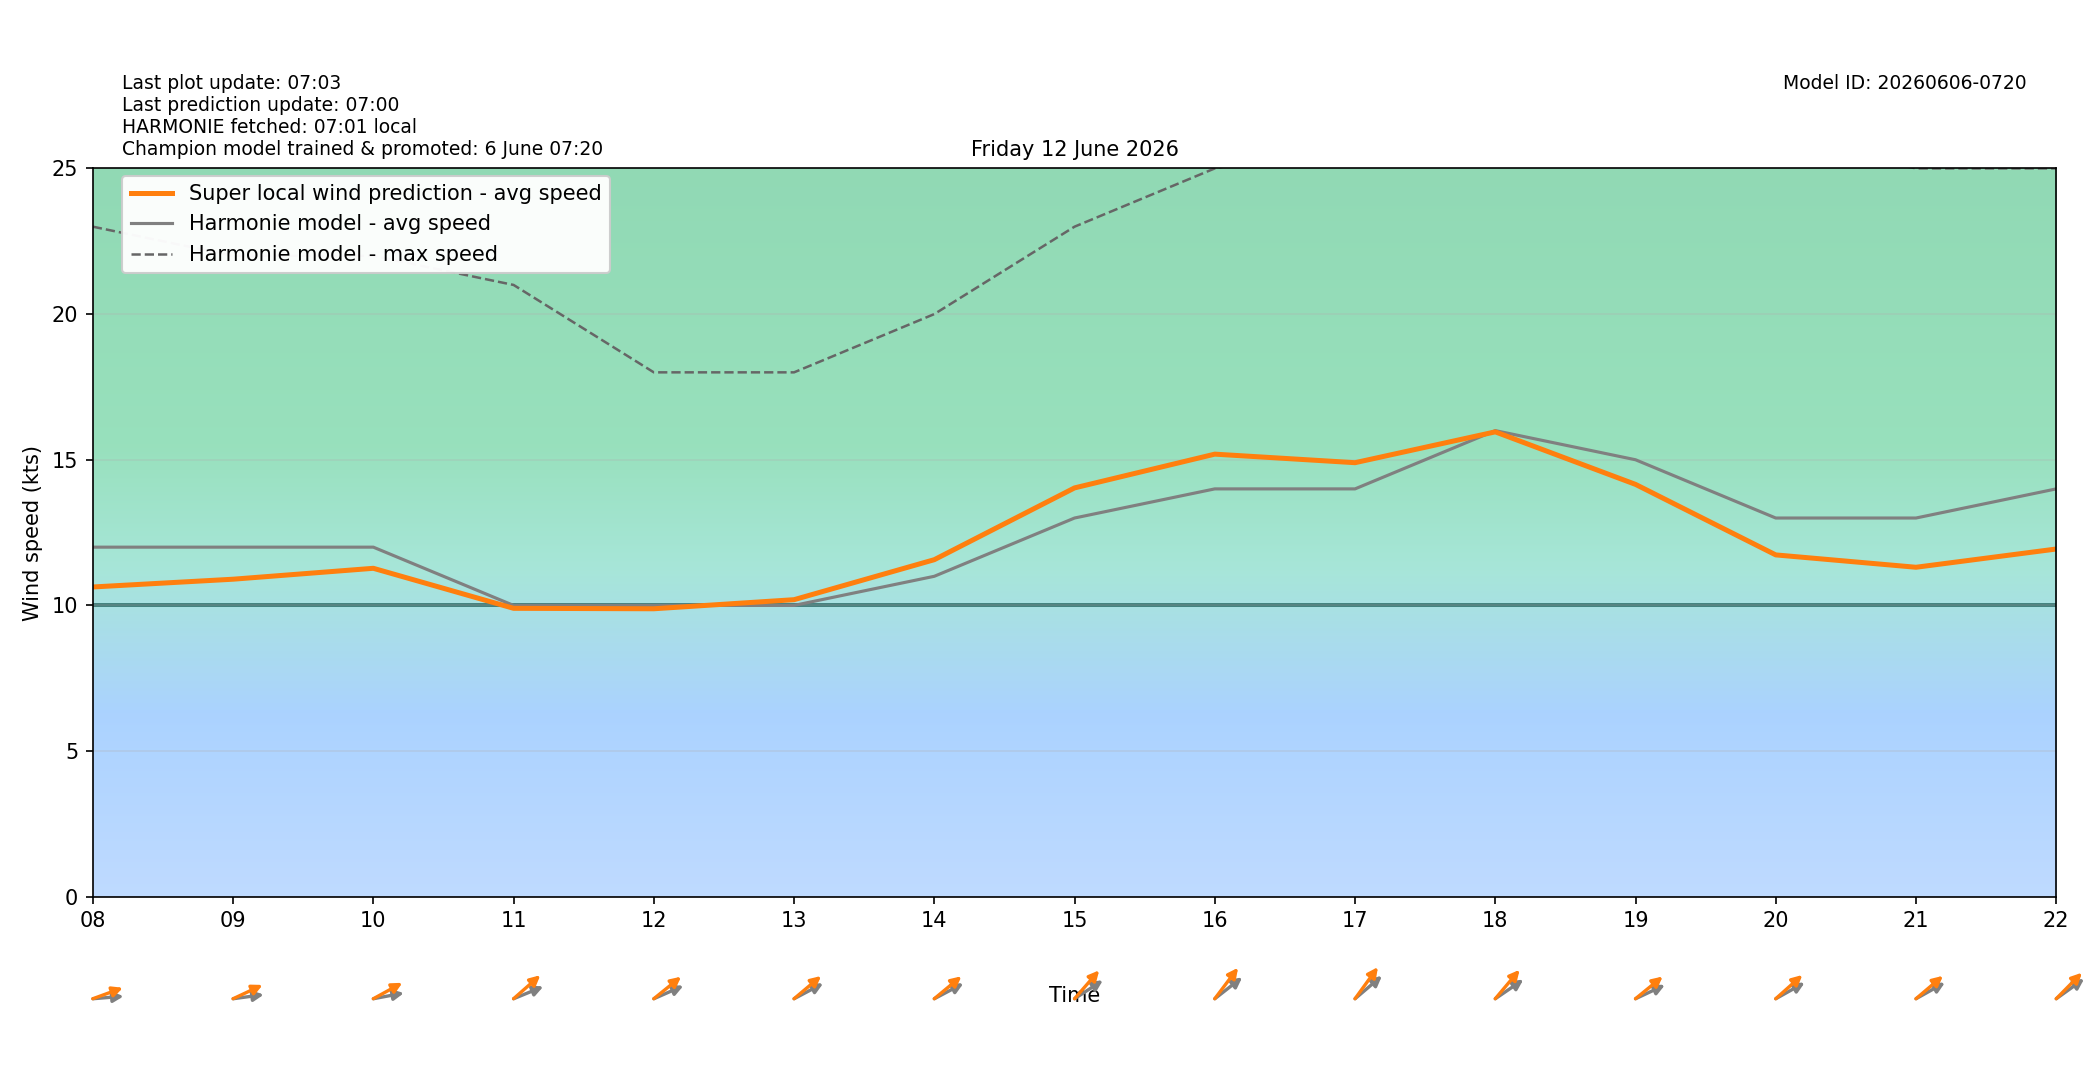

Data behind this chart, as committed beside it:
target_time_utc, target_time_local, hour_utc, hour_local, forecast_wind_speed, forecast_wind_min, forecast_wind_max, lstm_pred_wind_speed, delta_speed_lstm_minus_forecast, forecast_wind_dir_deg, lstm_pred_wind_dir_deg, delta_dir_lstm_minus_forecast
2026-06-11T22:00:00Z, 2026-06-12T00:00:00+0200, 22, 00, 12.0, 12.0, 23.0, 10.11, -1.894, 206.0, 207.1, 1.081
2026-06-11T23:00:00Z, 2026-06-12T01:00:00+0200, 23, 01, 10.0, 10.0, 22.0, 8.276, -1.724, 207.0, 203.2, -3.821
2026-06-12T00:00:00Z, 2026-06-12T02:00:00+0200, 00, 02, 12.0, 12.0, 22.0, 9.15, -2.85, 271.0, 267.2, -3.762
2026-06-12T01:00:00Z, 2026-06-12T03:00:00+0200, 01, 03, 12.0, 12.0, 22.0, 9.217, -2.783, 275.0, 272.3, -2.733
2026-06-12T02:00:00Z, 2026-06-12T04:00:00+0200, 02, 04, 12.0, 12.0, 22.0, 9.373, -2.627, 274.0, 267.7, -6.317
2026-06-12T03:00:00Z, 2026-06-12T05:00:00+0200, 03, 05, 13.0, 13.0, 23.0, 10.57, -2.433, 268.0, 259.7, -8.339
2026-06-12T04:00:00Z, 2026-06-12T06:00:00+0200, 04, 06, 12.0, 12.0, 23.0, 9.963, -2.037, 263.0, 253, -9.969
2026-06-12T05:00:00Z, 2026-06-12T07:00:00+0200, 05, 07, 12.0, 12.0, 22.0, 10.09, -1.908, 267.0, 257.5, -9.459
2026-06-12T06:00:00Z, 2026-06-12T08:00:00+0200, 06, 08, 12.0, 12.0, 23.0, 10.63, -1.367, 267.0, 256.6, -10.4
2026-06-12T07:00:00Z, 2026-06-12T09:00:00+0200, 07, 09, 12.0, 12.0, 22.0, 10.9, -1.1, 265.0, 253, -11.96
2026-06-12T08:00:00Z, 2026-06-12T10:00:00+0200, 08, 10, 12.0, 12.0, 22.0, 11.27, -0.7259, 263.0, 250.3, -12.69
2026-06-12T09:00:00Z, 2026-06-12T11:00:00+0200, 09, 11, 10.0, 10.0, 21.0, 9.901, -0.09938, 255.0, 240.2, -14.82
2026-06-12T10:00:00Z, 2026-06-12T12:00:00+0200, 10, 12, 10.0, 10.0, 18.0, 9.885, -0.1148, 254.0, 242.2, -11.79
2026-06-12T11:00:00Z, 2026-06-12T13:00:00+0200, 11, 13, 10.0, 10.0, 18.0, 10.2, 0.1971, 251.0, 241.3, -9.741
2026-06-12T12:00:00Z, 2026-06-12T14:00:00+0200, 12, 14, 11.0, 11.0, 20.0, 11.57, 0.5698, 251.0, 241.6, -9.365
2026-06-12T13:00:00Z, 2026-06-12T15:00:00+0200, 13, 15, 13.0, 13.0, 23.0, 14.03, 1.034, 247.0, 233.1, -13.89
2026-06-12T14:00:00Z, 2026-06-12T16:00:00+0200, 14, 16, 14.0, 14.0, 25.0, 15.19, 1.192, 243.0, 229.1, -13.89
2026-06-12T15:00:00Z, 2026-06-12T17:00:00+0200, 15, 17, 14.0, 14.0, 26.0, 14.9, 0.8991, 241.0, 228, -12.98
2026-06-12T16:00:00Z, 2026-06-12T18:00:00+0200, 16, 18, 16.0, 16.0, 29.0, 15.96, -0.04292, 246.0, 232.2, -13.76
2026-06-12T17:00:00Z, 2026-06-12T19:00:00+0200, 17, 19, 15.0, 15.0, 29.0, 14.15, -0.8453, 253.0, 242, -11.04
2026-06-12T18:00:00Z, 2026-06-12T20:00:00+0200, 18, 20, 13.0, 13.0, 26.0, 11.73, -1.266, 250.0, 239.8, -10.16
2026-06-12T19:00:00Z, 2026-06-12T21:00:00+0200, 19, 21, 13.0, 13.0, 25.0, 11.31, -1.69, 250.0, 241, -8.969
2026-06-12T20:00:00Z, 2026-06-12T22:00:00+0200, 20, 22, 14.0, 14.0, 25.0, 11.94, -2.064, 245.0, 236.6, -8.383
2026-06-12T21:00:00Z, 2026-06-12T23:00:00+0200, 21, 23, 14.0, 14.0, 26.0, 11.83, -2.166, 245.0, 236.5, -8.467
